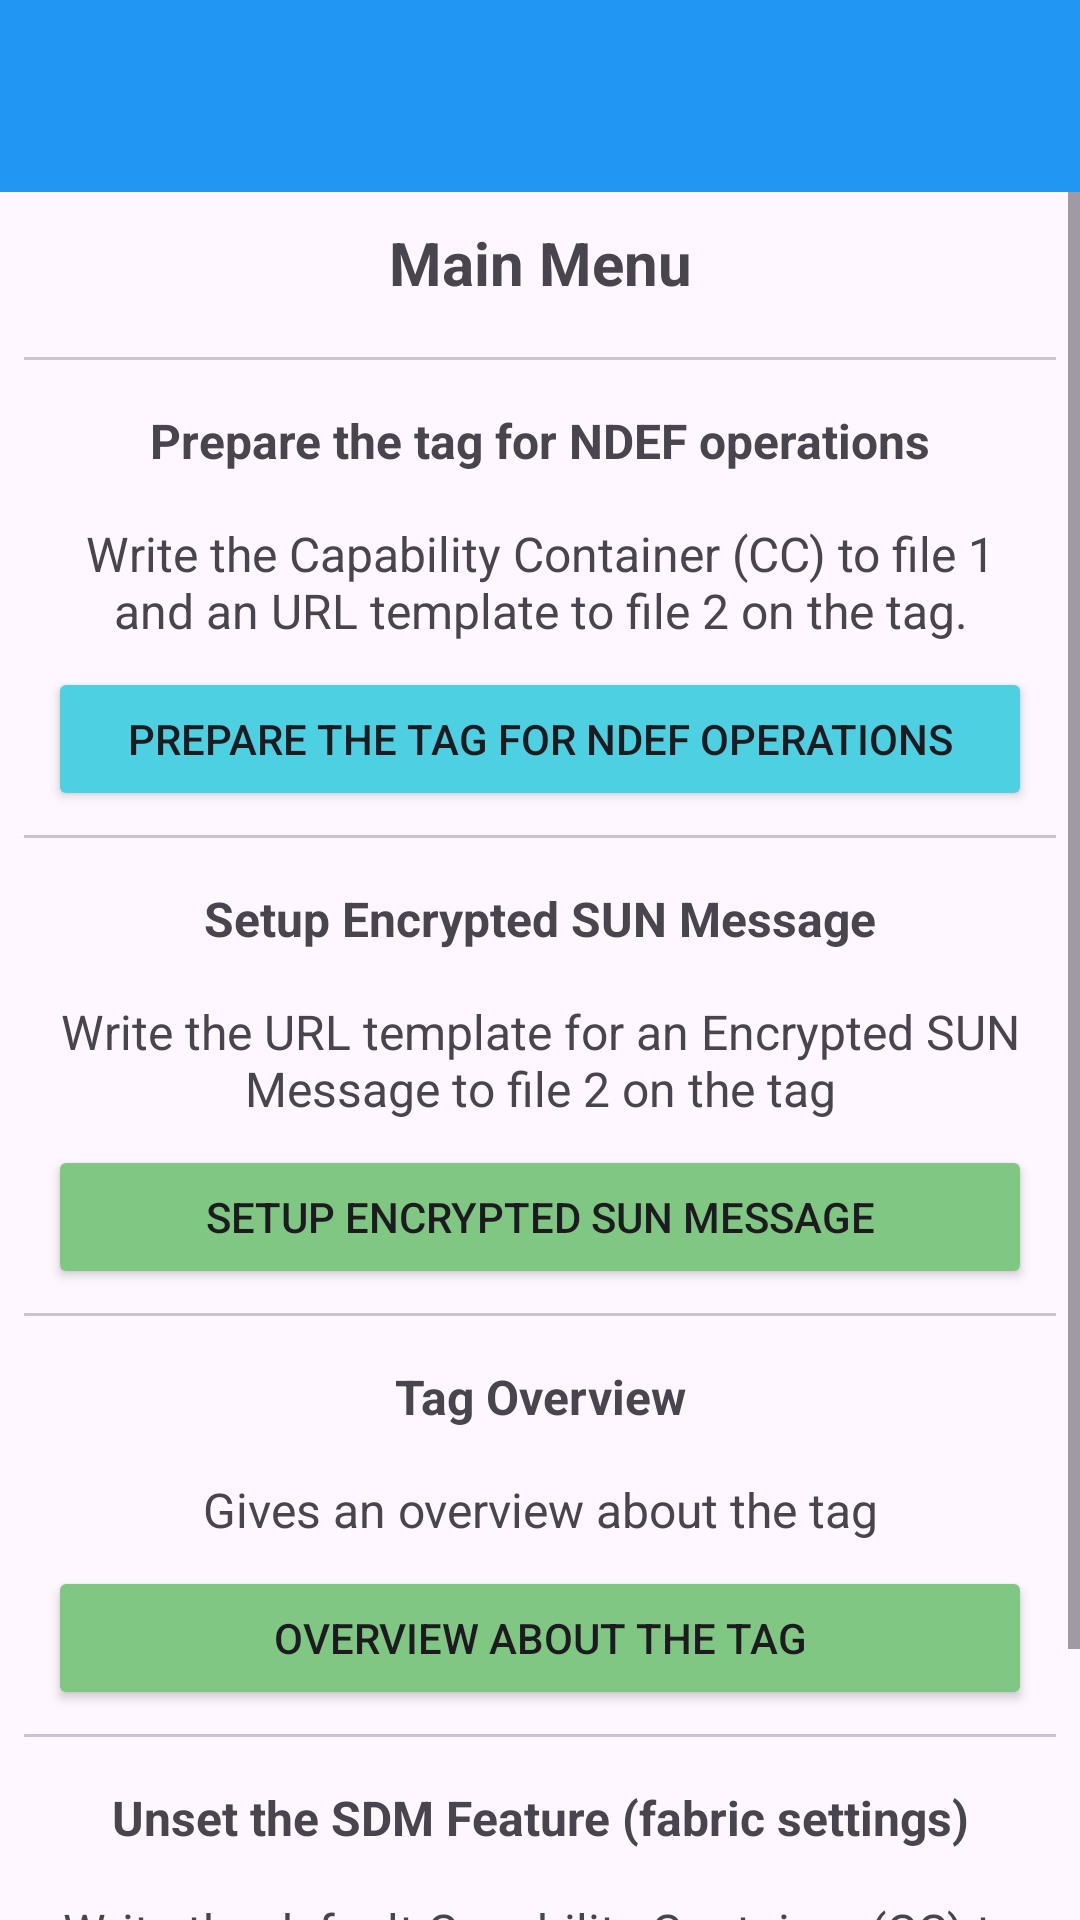

Reconstruct the res/layout file that produces this screen, plus the resources it refers to.
<!-- AndroidManifest.xml: application theme Theme.Ntag424SunFeature -->
<!-- res/layout/activity_main.xml -->
<?xml version="1.0" encoding="utf-8"?>
<LinearLayout xmlns:android="http://schemas.android.com/apk/res/android"
    xmlns:app="http://schemas.android.com/apk/res-auto"
    xmlns:tools="http://schemas.android.com/tools"
    android:layout_width="match_parent"
    android:layout_height="match_parent"
    android:orientation="vertical"
    android:id="@+id/main"
    tools:context=".MainActivity">

    <androidx.appcompat.widget.Toolbar
        android:id="@+id/main_toolbar"
        android:layout_width="match_parent"
        android:layout_height="?attr/actionBarSize"
        android:background="@color/colorPrimary"
        android:elevation="@dimen/toolbar_elevation"
        android:theme="@style/ThemeOverlay.AppCompat.Dark.ActionBar"
        app:popupTheme="@style/ThemeOverlay.AppCompat.Light" />

    <ScrollView
        android:layout_width="match_parent"
        android:layout_height="wrap_content">

        <LinearLayout
            android:layout_width="match_parent"
            android:layout_height="wrap_content"
            android:orientation="vertical">

            <TextView
                android:layout_width="match_parent"
                android:layout_height="wrap_content"
                android:padding="10dp"
                android:text="@string/main_menu"
                android:textAlignment="center"
                android:textSize="20sp"
                android:textStyle="bold" />

            <com.google.android.material.divider.MaterialDivider
                android:layout_width="match_parent"
                android:layout_height="wrap_content"
                android:layout_marginTop="8dp"
                app:dividerInsetEnd="8dp"
                app:dividerInsetStart="8dp" />

            <TextView
                android:layout_width="match_parent"
                android:layout_height="wrap_content"
                android:padding="16dp"
                android:text="@string/prepare_the_tag_for_ndef_operations"
                android:textAlignment="center"
                android:textSize="16sp"
                android:textStyle="bold" />

            <TextView
                android:layout_width="match_parent"
                android:layout_height="wrap_content"
                android:layout_marginTop="0dp"
                android:layout_marginStart="16dp"
                android:layout_marginEnd="16dp"
                android:text="@string/write_the_capability_container_cc_to_file_1_and_an_url_template_to_file_2_on_the_tag"
                android:textAlignment="center"
                android:textSize="16sp"
                android:textStyle="normal" />

            <Button
                android:id="@+id/btnMenu1Prepare"
                android:layout_width="match_parent"
                android:layout_height="wrap_content"
                android:layout_marginTop="8dp"
                android:layout_marginStart="16dp"
                android:layout_marginEnd="16dp"
                android:backgroundTint="@color/application_color_light_background_mint"
                android:text="@string/prepare_the_tag_for_ndef_operations" />

            <com.google.android.material.divider.MaterialDivider
                android:layout_width="match_parent"
                android:layout_height="wrap_content"
                android:layout_marginTop="8dp"
                app:dividerInsetEnd="8dp"
                app:dividerInsetStart="8dp" />

            <TextView
                android:layout_width="match_parent"
                android:layout_height="wrap_content"
                android:padding="16dp"
                android:text="@string/setup_encrypted_sun_message"
                android:textAlignment="center"
                android:textSize="16sp"
                android:textStyle="bold" />

            <TextView
                android:layout_width="match_parent"
                android:layout_height="wrap_content"
                android:layout_marginTop="0dp"
                android:layout_marginStart="16dp"
                android:layout_marginEnd="16dp"
                android:text="@string/write_the_url_template_for_an_encrypted_sun_message_to_file_2_on_the_tag"
                android:textAlignment="center"
                android:textSize="16sp"
                android:textStyle="normal" />

            <Button
                android:id="@+id/btnMenu3EncryptedSun"
                android:layout_width="match_parent"
                android:layout_height="wrap_content"
                android:layout_marginTop="8dp"
                android:layout_marginStart="16dp"
                android:layout_marginEnd="16dp"
                android:backgroundTint="@color/application_color_light_background_green"
                android:text="@string/setup_encrypted_sun_message" />


            <com.google.android.material.divider.MaterialDivider
                android:layout_width="match_parent"
                android:layout_height="wrap_content"
                android:layout_marginTop="8dp"
                app:dividerInsetEnd="8dp"
                app:dividerInsetStart="8dp" />


            <TextView
                android:layout_width="match_parent"
                android:layout_height="wrap_content"
                android:padding="16dp"
                android:text="@string/tag_overview"
                android:textAlignment="center"
                android:textSize="16sp"
                android:textStyle="bold" />

            <TextView
                android:layout_width="match_parent"
                android:layout_height="wrap_content"
                android:layout_marginTop="0dp"
                android:layout_marginStart="16dp"
                android:layout_marginEnd="16dp"
                android:text="@string/gives_an_overview_about_the_tag"
                android:textAlignment="center"
                android:textSize="16sp"
                android:textStyle="normal" />

            <Button
                android:id="@+id/btnMenu9TagInformation"
                android:layout_width="match_parent"
                android:layout_height="wrap_content"
                android:layout_marginTop="8dp"
                android:layout_marginStart="16dp"
                android:layout_marginEnd="16dp"
                android:backgroundTint="@color/application_color_light_background_green"
                android:text="@string/overview_about_the_tag" />

            <com.google.android.material.divider.MaterialDivider
                android:layout_width="match_parent"
                android:layout_height="wrap_content"
                android:layout_marginTop="8dp"
                app:dividerInsetEnd="8dp"
                app:dividerInsetStart="8dp" />

            <TextView
                android:layout_width="match_parent"
                android:layout_height="wrap_content"
                android:padding="16dp"
                android:text="@string/unset_the_sdm_feature_fabric_settings"
                android:textAlignment="center"
                android:textSize="16sp"
                android:textStyle="bold" />

            <TextView
                android:layout_width="match_parent"
                android:layout_height="wrap_content"
                android:layout_marginTop="0dp"
                android:layout_marginStart="16dp"
                android:layout_marginEnd="16dp"
                android:text="@string/write_the_default_capability_container_cc_to_file_1_and_clear_file_2_on_the_tag"
                android:textAlignment="center"
                android:textSize="16sp"
                android:textStyle="normal" />

            <Button
                android:id="@+id/btnMenu5Unset"
                android:layout_width="match_parent"
                android:layout_height="wrap_content"
                android:layout_marginTop="8dp"
                android:layout_marginStart="16dp"
                android:layout_marginEnd="16dp"
                android:backgroundTint="@color/application_color_background_red"
                android:text="@string/unset_the_sun_feature_fabric_settings" />

            <com.google.android.material.divider.MaterialDivider
                android:layout_width="match_parent"
                android:layout_height="wrap_content"
                android:layout_marginTop="8dp"
                app:dividerInsetEnd="8dp"
                app:dividerInsetStart="8dp" />

            <com.google.android.material.divider.MaterialDivider
                android:layout_width="match_parent"
                android:layout_height="wrap_content"
                android:layout_marginTop="8dp"
                app:dividerInsetEnd="8dp"
                app:dividerInsetStart="8dp" />

        </LinearLayout>

    </ScrollView>
</LinearLayout>
<!-- resources referenced by this layout -->
<resources>
  <color name="application_color_background_red">#FF0000</color>
  <color name="application_color_light_background_green">#81C784</color>
  <color name="application_color_light_background_mint">#4DD0E1</color>
  <color name="colorPrimary">#2196F3</color>
  <dimen name="toolbar_elevation">4dp</dimen>
  <string name="gives_an_overview_about_the_tag">Gives an overview about the tag</string>
  <string name="main_menu">Main Menu</string>
  <string name="overview_about_the_tag">Overview about the tag</string>
  <string name="prepare_the_tag_for_ndef_operations">Prepare the tag for NDEF operations</string>
  <string name="setup_encrypted_sun_message">Setup Encrypted SUN Message</string>
  <string name="tag_overview">Tag Overview</string>
  <string name="unset_the_sdm_feature_fabric_settings">Unset the SDM Feature (fabric settings)</string>
  <string name="unset_the_sun_feature_fabric_settings">Unset the SUN feature (fabric settings)</string>
  <string name="write_the_capability_container_cc_to_file_1_and_an_url_template_to_file_2_on_the_tag">Write the Capability Container (CC) to file 1 and an URL template to file 2 on the tag.</string>
  <string name="write_the_default_capability_container_cc_to_file_1_and_clear_file_2_on_the_tag">Write the default Capability Container (CC) to file 1 and clear file 2 on the tag.</string>
  <string name="write_the_url_template_for_an_encrypted_sun_message_to_file_2_on_the_tag">Write the URL template for an Encrypted SUN Message to file 2 on the tag</string>
  <style name="Theme.Ntag424SunFeature" parent="Base.Theme.Ntag424SunFeature" />
  <style name="Base.Theme.Ntag424SunFeature" parent="Theme.Material3.DayNight.NoActionBar">
          
          
          <item name="colorPrimary">@color/colorPrimary</item>
          <item name="colorPrimaryVariant">@color/colorStatusBar</item>
      </style>
  <color name="colorStatusBar">#1E88E5</color>
</resources>
